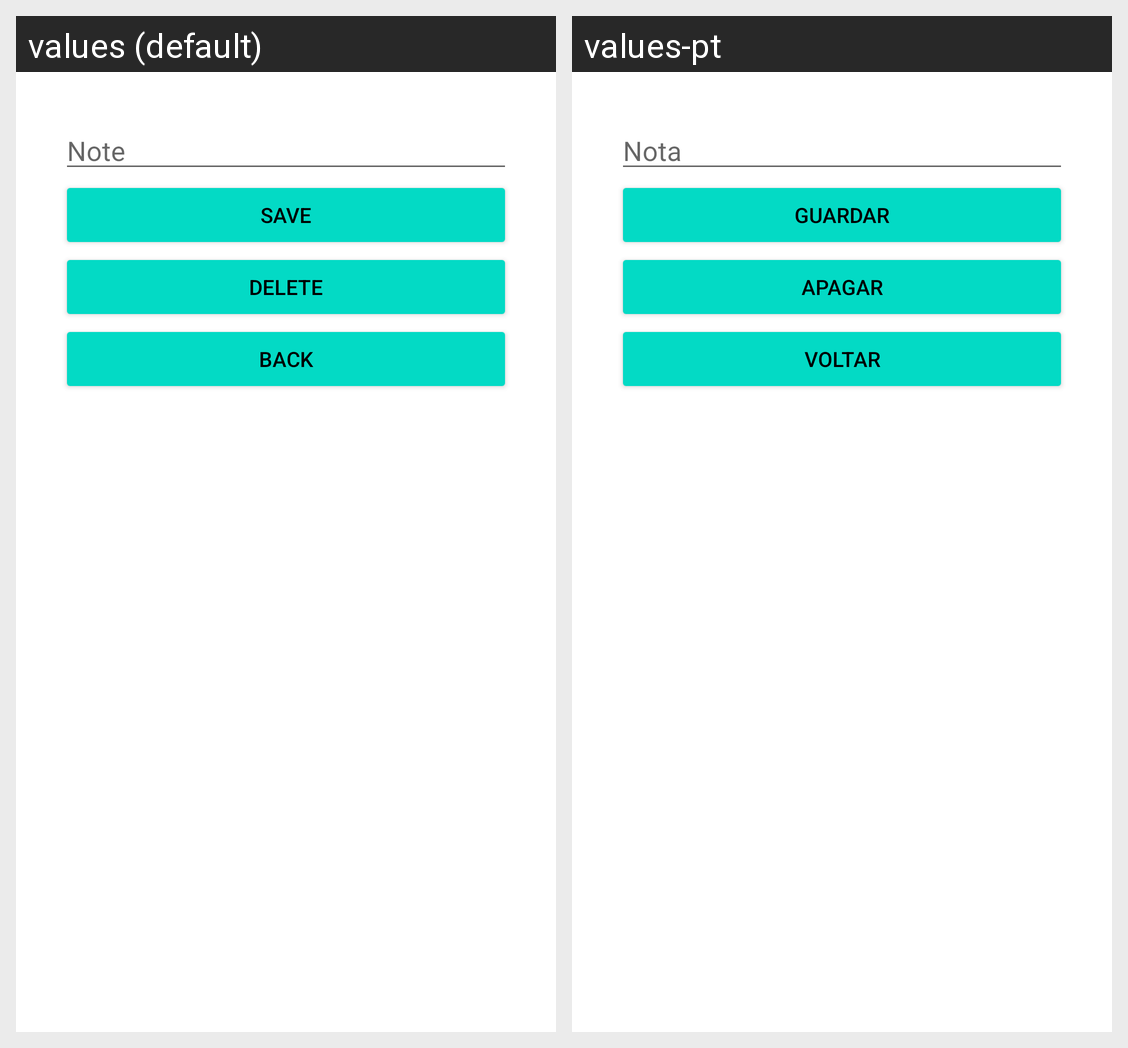

For this localized Android screen grid, give each drawn string resource with its value in every locale shown.
Android screen res/layout/fragment_update.xml rendered under 2 locales, left to right: values (default), values-pt. Device: Nexus 5 (rendered at 1080×1920; each locale shown at half size, 540×960, under a caption strip naming it); theme Theme.LAB_CM.
Strings drawn on this screen, with the default value and each locale's value (text and hints the layout hard-codes, and strings that could not be matched under every locale, appear in the picture but are not listed):

note_ph
  values: Note
  values-pt: Nota

save_btn
  values: Save
  values-pt: Guardar

delete_btn
  values: Delete
  values-pt: Apagar

back_btn
  values: Back
  values-pt: Voltar
